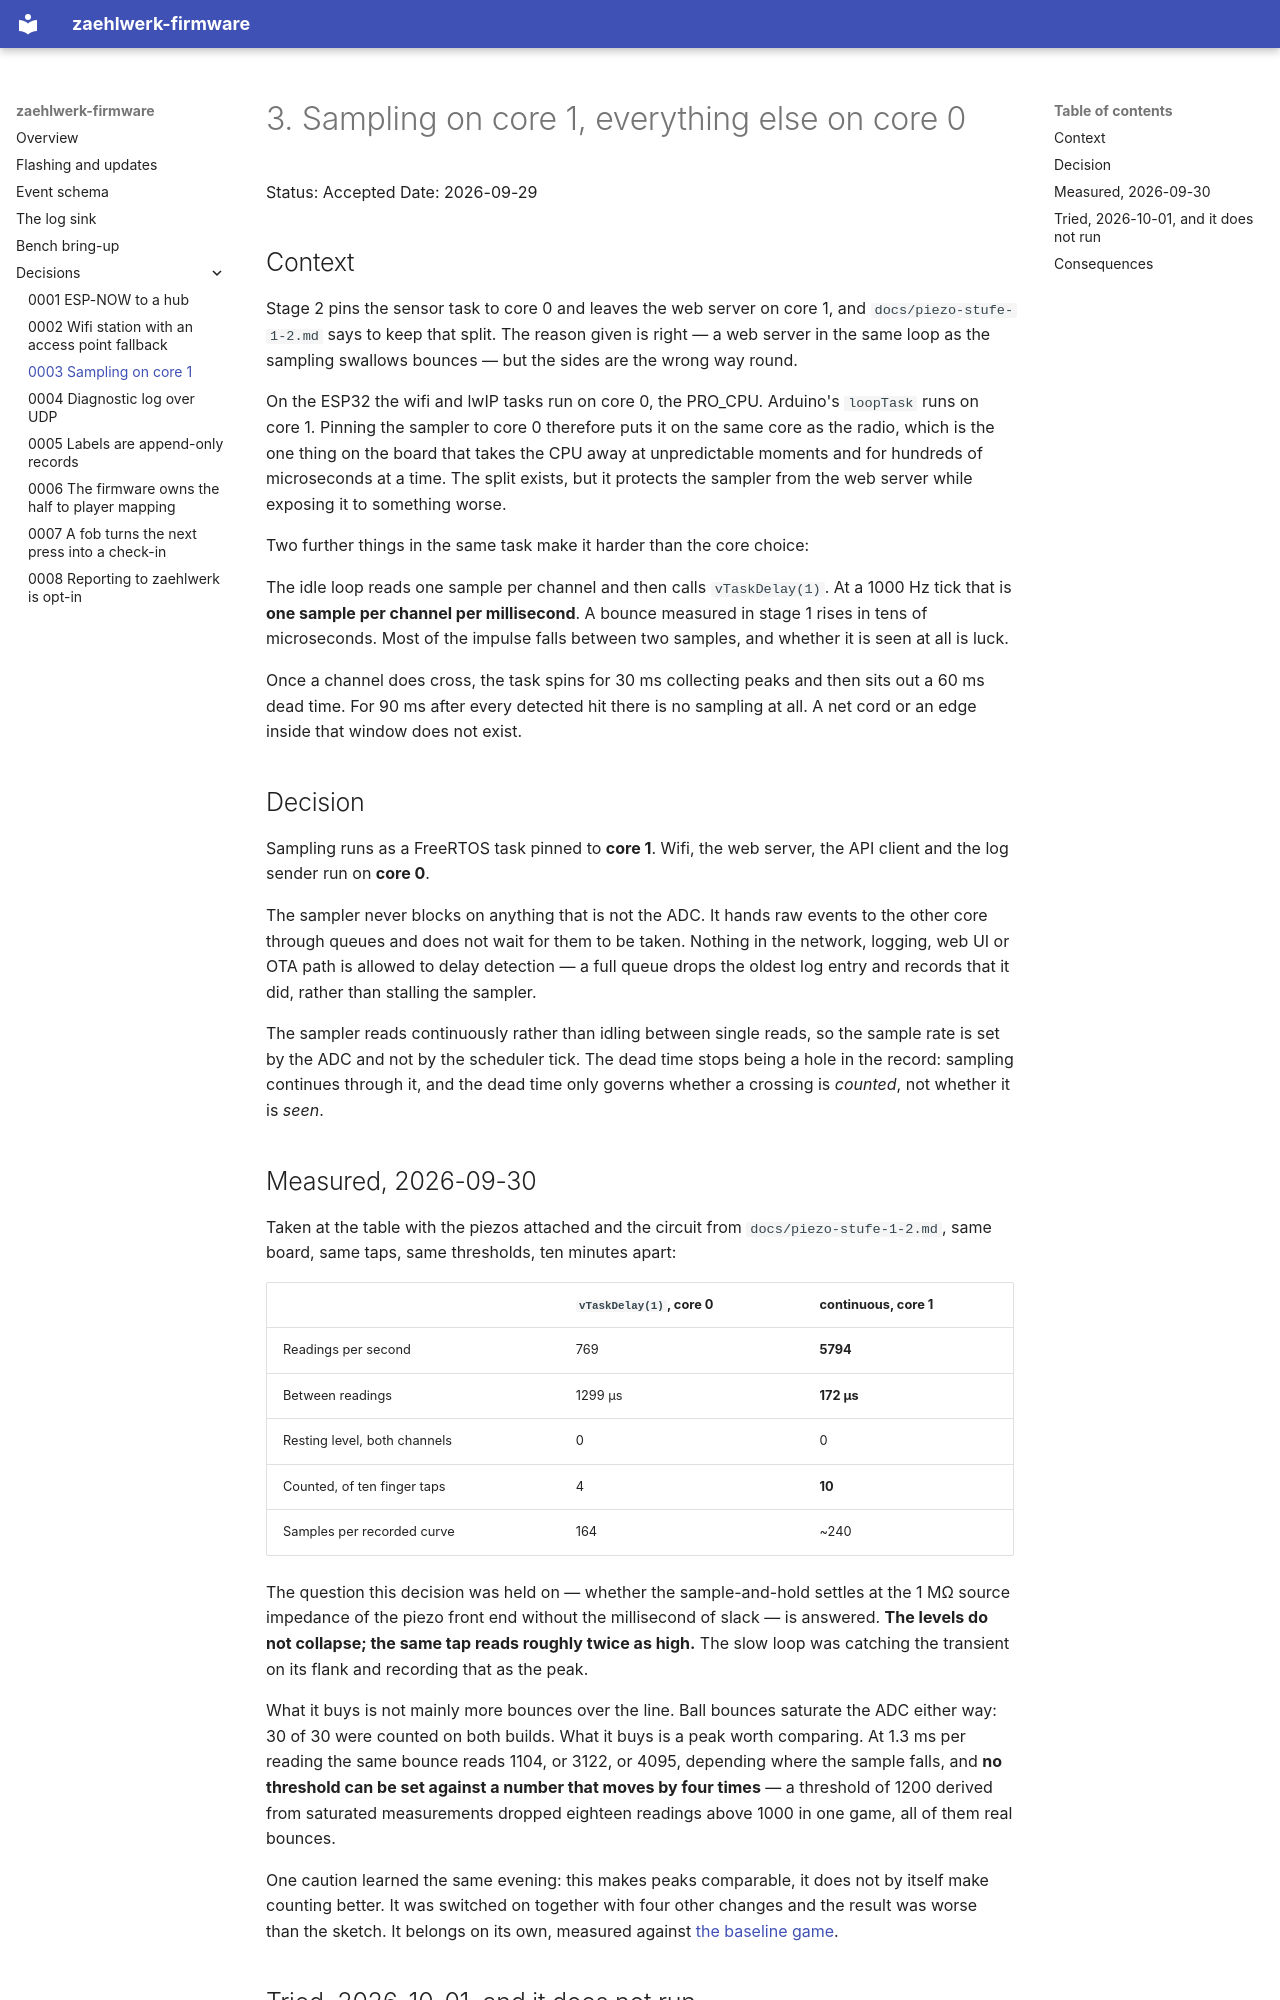

repository: stuttgart-things/zaehlwerk-firmware · page: adr/0003-sampling-on-core-1/index.html · generator: mkdocs

# 3. Sampling on core 1, everything else on core 0

Status: Accepted
Date: 2026-09-29

## Context

Stage 2 pins the sensor task to core 0 and leaves the web server on core 1,
and `docs/piezo-stufe-1-2.md` says to keep that split. The reason given is
right — a web server in the same loop as the sampling swallows bounces — but
the sides are the wrong way round.

On the ESP32 the wifi and lwIP tasks run on core 0, the PRO_CPU. Arduino's
`loopTask` runs on core 1. Pinning the sampler to core 0 therefore puts it on
the same core as the radio, which is the one thing on the board that takes the
CPU away at unpredictable moments and for hundreds of microseconds at a time.
The split exists, but it protects the sampler from the web server while
exposing it to something worse.

Two further things in the same task make it harder than the core choice:

The idle loop reads one sample per channel and then calls `vTaskDelay(1)`. At
a 1000 Hz tick that is **one sample per channel per millisecond**. A bounce
measured in stage 1 rises in tens of microseconds. Most of the impulse falls
between two samples, and whether it is seen at all is luck.

Once a channel does cross, the task spins for 30 ms collecting peaks and then
sits out a 60 ms dead time. For 90 ms after every detected hit there is no
sampling at all. A net cord or an edge inside that window does not exist.

## Decision

Sampling runs as a FreeRTOS task pinned to **core 1**. Wifi, the web server,
the API client and the log sender run on **core 0**.

The sampler never blocks on anything that is not the ADC. It hands raw events
to the other core through queues and does not wait for them to be taken.
Nothing in the network, logging, web UI or OTA path is allowed to delay
detection — a full queue drops the oldest log entry and records that it did,
rather than stalling the sampler.

The sampler reads continuously rather than idling between single reads, so the
sample rate is set by the ADC and not by the scheduler tick. The dead time
stops being a hole in the record: sampling continues through it, and the dead
time only governs whether a crossing is *counted*, not whether it is *seen*.

## Measured, 2026-09-30

Taken at the table with the piezos attached and the circuit from
`docs/piezo-stufe-1-2.md`, same board, same taps, same thresholds, ten minutes
apart:

| | `vTaskDelay(1)`, core 0 | continuous, core 1 |
| --- | --- | --- |
| Readings per second | 769 | **5794** |
| Between readings | 1299 µs | **172 µs** |
| Resting level, both channels | 0 | 0 |
| Counted, of ten finger taps | 4 | **10** |
| Samples per recorded curve | 164 | ~240 |

The question this decision was held on — whether the sample-and-hold settles at
the 1 MΩ source impedance of the piezo front end without the millisecond of slack
— is answered. **The levels do not collapse; the same tap reads roughly twice as
high.** The slow loop was catching the transient on its flank and recording that
as the peak.

What it buys is not mainly more bounces over the line. Ball bounces saturate the
ADC either way: 30 of 30 were counted on both builds. What it buys is a peak
worth comparing. At 1.3 ms per reading the same bounce reads 1104, or 3122, or
4095, depending where the sample falls, and **no threshold can be set against a
number that moves by four times** — a threshold of 1200 derived from saturated
measurements dropped eighteen readings above 1000 in one game, all of them real
bounces.

One caution learned the same evening: this makes peaks comparable, it does not by
itself make counting better. It was switched on together with four other changes
and the result was worse than the sketch. It belongs on its own, measured against
[the baseline game](../baselines/2026-09-30-first-clean-game.json).
